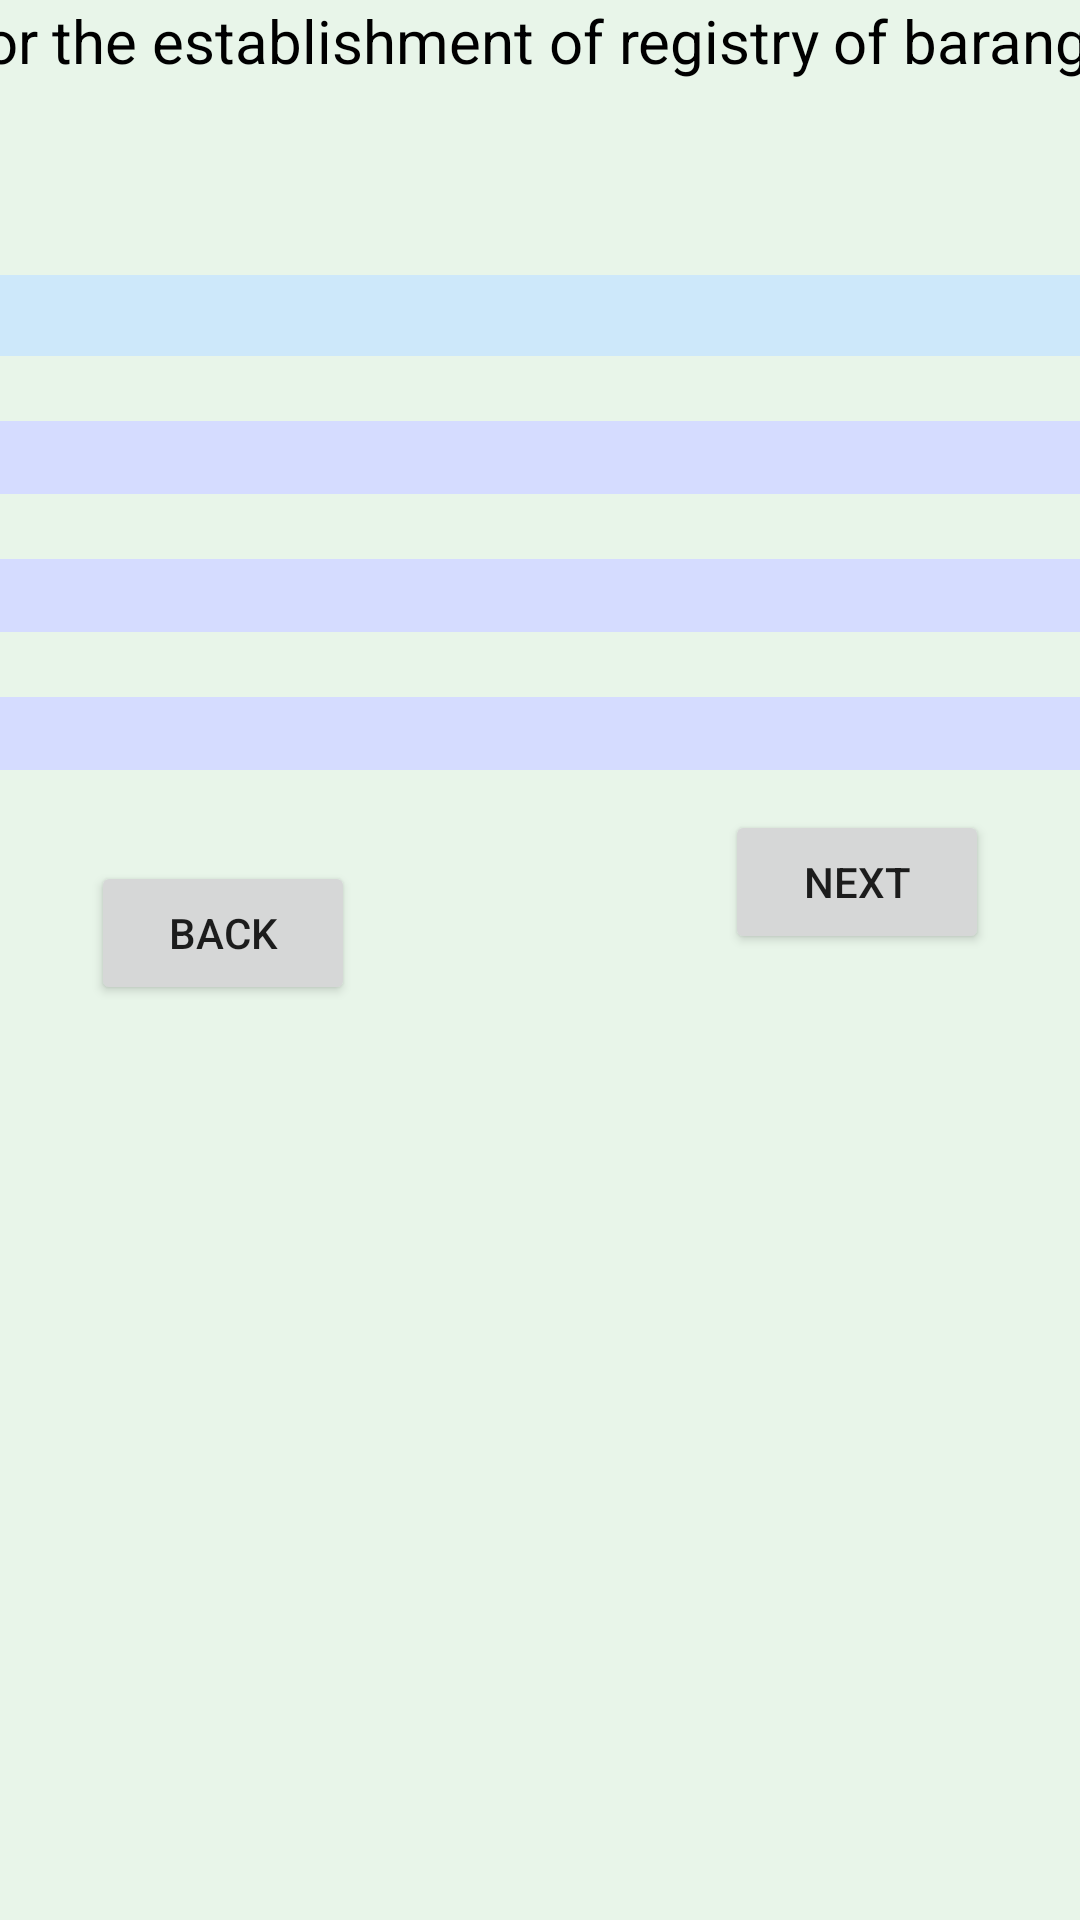

Android layout source for this screen:
<!-- AndroidManifest.xml: application theme Theme.Popeye -->
<!-- res/layout/activity_home.xml -->
<?xml version="1.0" encoding="utf-8"?>
<androidx.constraintlayout.widget.ConstraintLayout xmlns:android="http://schemas.android.com/apk/res/android"
    xmlns:app="http://schemas.android.com/apk/res-auto"
    xmlns:tools="http://schemas.android.com/tools"
    android:layout_width="match_parent"
    android:layout_height="match_parent"
    android:background="#E8F5E9"
    tools:context=".home">


    <TextView
        android:id="@+id/textView2"
        android:layout_width="684dp"
        android:layout_height="62dp"
        android:justificationMode="inter_word"
        android:text="baseline cencus for the establishment of registry of barangay inhabitant  And migrants RBIM"
        android:textColor="#000000"
        android:textColorHint="#000000"
        android:textSize="20sp"
        app:layout_constraintBottom_toBottomOf="parent"
        app:layout_constraintEnd_toEndOf="parent"
        app:layout_constraintHorizontal_bias="0.498"
        app:layout_constraintStart_toStartOf="parent"
        app:layout_constraintTop_toTopOf="parent"
        app:layout_constraintVertical_bias="0.0" />


    <ScrollView
        android:id="@+id/scrollView3"
        android:layout_width="684dp"
        android:layout_height="200dp"
        android:layout_marginTop="8dp"
        app:layout_constraintBottom_toBottomOf="parent"
        app:layout_constraintEnd_toEndOf="parent"
        app:layout_constraintHorizontal_bias="0.497"
        app:layout_constraintStart_toStartOf="parent"
        app:layout_constraintTop_toBottomOf="@+id/textView2"
        app:layout_constraintVertical_bias="0.0">

        <LinearLayout
            android:layout_width="match_parent"
            android:layout_height="wrap_content"
            android:orientation="vertical">

            <TextView
                android:id="@+id/typeTv"
                android:layout_width="match_parent"
                android:layout_height="wrap_content"
                android:text="type:"
                android:textColor="#000000"
                android:textSize="16sp" />

            <Spinner
                android:id="@+id/ettype"
                android:layout_width="match_parent"
                android:layout_height="27dp"
                android:background="#CDE8FA" />

            <TextView
                android:id="@+id/provinceTextview"
                android:layout_width="wrap_content"
                android:layout_height="wrap_content"
                android:text="Province:"
                android:textColor="#000000"
                android:textSize="16sp" />

            <EditText
                android:id="@+id/province"
                android:layout_width="match_parent"
                android:layout_height="wrap_content"
                android:background="#D5DCFF"
                android:ems="10"
                android:inputType="textPersonName"
                android:textColor="#000000" />

            <TextView
                android:id="@+id/municipalityTextview"
                android:layout_width="wrap_content"
                android:layout_height="wrap_content"
                android:text="City/Municipality:"
                android:textColor="#000000"
                android:textSize="16sp" />

            <EditText
                android:id="@+id/municipality"
                android:layout_width="match_parent"
                android:layout_height="wrap_content"
                android:background="#D5DCFF"
                android:ems="10"
                android:inputType="textPersonName"
                android:textColor="#000000" />

            <TextView
                android:id="@+id/barangayTextview"
                android:layout_width="wrap_content"
                android:layout_height="wrap_content"
                android:text="Barangay:"
                android:textColor="#000000"
                android:textSize="16sp" />

            <EditText
                android:id="@+id/barangay"
                android:layout_width="match_parent"
                android:layout_height="wrap_content"
                android:background="#D5DCFF"
                android:ems="10"
                android:inputType="textPersonName"
                android:textColor="#000000" />

            <TextView
                android:id="@+id/respondentTextview"
                android:layout_width="wrap_content"
                android:layout_height="wrap_content"

                android:text="Name of Respondent:"
                android:textColor="#000000"
                android:textSize="16sp" />

            <EditText
                android:id="@+id/respondentname"
                android:layout_width="match_parent"
                android:layout_height="wrap_content"
                android:background="#D5DCFF"
                android:ems="10"
                android:inputType="textPersonName"
                android:textColor="#000000" />

            <TextView
                android:id="@+id/headTextview"
                android:layout_width="wrap_content"
                android:layout_height="wrap_content"
                android:text="Household Head:"
                android:textColor="#000000"
                android:textSize="16sp" />

            <EditText
                android:id="@+id/q2"
                android:layout_width="match_parent"
                android:layout_height="wrap_content"
                android:background="#D5DCFF"
                android:ems="10"
                android:inputType="textPersonName"
                android:textColor="#000000" />

            <TextView
                android:id="@+id/totalmemberTextview"
                android:layout_width="match_parent"
                android:layout_height="wrap_content"
                android:text="Total No. of Household Member:"
                android:textColor="#000000"
                android:textSize="16sp" />

            <EditText
                android:id="@+id/totalmember"
                android:layout_width="match_parent"
                android:layout_height="wrap_content"
                android:background="#D5DCFF"
                android:ems="10"
                android:inputType="textPersonName"
                android:textColor="#000000" />

            <TextView
                android:id="@+id/addressTextview"
                android:layout_width="wrap_content"
                android:layout_height="wrap_content"
                android:text="Address:"
                android:textColor="#000000"
                android:textSize="16sp" />

            <EditText
                android:id="@+id/address"
                android:layout_width="match_parent"
                android:layout_height="wrap_content"
                android:background="#D5DCFF"
                android:ems="10"
                android:hint="Room/Floor/Unit No. and Building name/ house No. / street name"
                android:inputType="textPersonName"
                android:textColor="#000000" />

            <TextView
                android:id="@+id/textView14"
                android:layout_width="wrap_content"
                android:layout_height="wrap_content"
                android:text="(Room/Floor/Unit No. and Building name/ house No. / street name)"
                android:textColor="#000000"
                android:textSize="12sp" />

        </LinearLayout>
    </ScrollView>

    <Button
        android:id="@+id/save"
        android:layout_width="wrap_content"
        android:layout_height="wrap_content"
        android:text="Next"
        app:layout_constraintBottom_toBottomOf="parent"
        app:layout_constraintEnd_toEndOf="parent"
        app:layout_constraintHorizontal_bias="0.889"
        app:layout_constraintStart_toStartOf="parent"
        app:layout_constraintTop_toBottomOf="@+id/scrollView3"
        app:layout_constraintVertical_bias="0.0" />

    <Button
        android:id="@+id/back"
        android:layout_width="wrap_content"
        android:layout_height="wrap_content"
        android:text="back"
        app:layout_constraintBottom_toBottomOf="parent"
        app:layout_constraintEnd_toEndOf="parent"
        app:layout_constraintHorizontal_bias="0.111"
        app:layout_constraintStart_toStartOf="parent"
        app:layout_constraintTop_toBottomOf="@+id/scrollView3"
        app:layout_constraintVertical_bias="0.053" />

</androidx.constraintlayout.widget.ConstraintLayout>
<!-- resources referenced by this layout -->
<resources>
  <style name="Theme.Popeye" parent="Theme.MaterialComponents.DayNight.DarkActionBar">
          
          <item name="colorPrimary">@color/purple_500</item>
          <item name="colorPrimaryVariant">@color/purple_700</item>
          <item name="colorOnPrimary">@color/white</item>
          
          <item name="colorSecondary">@color/teal_200</item>
          <item name="colorSecondaryVariant">@color/teal_700</item>
          <item name="colorOnSecondary">@color/black</item>
          
          <item name="android:statusBarColor" tools:targetApi="l">?attr/colorPrimaryVariant</item>
          
      </style>
  <!-- not gathered from this repository: default colours our renderer supplied (Android Studio template values) -->
  <color name="purple_500">#FF6200EE</color>
  <color name="purple_700">#FF3700B3</color>
  <color name="teal_200">#FF03DAC5</color>
  <color name="teal_700">#FF018786</color>
  <color name="black">#FF000000</color>
  <color name="white">#FFFFFFFF</color>
</resources>
